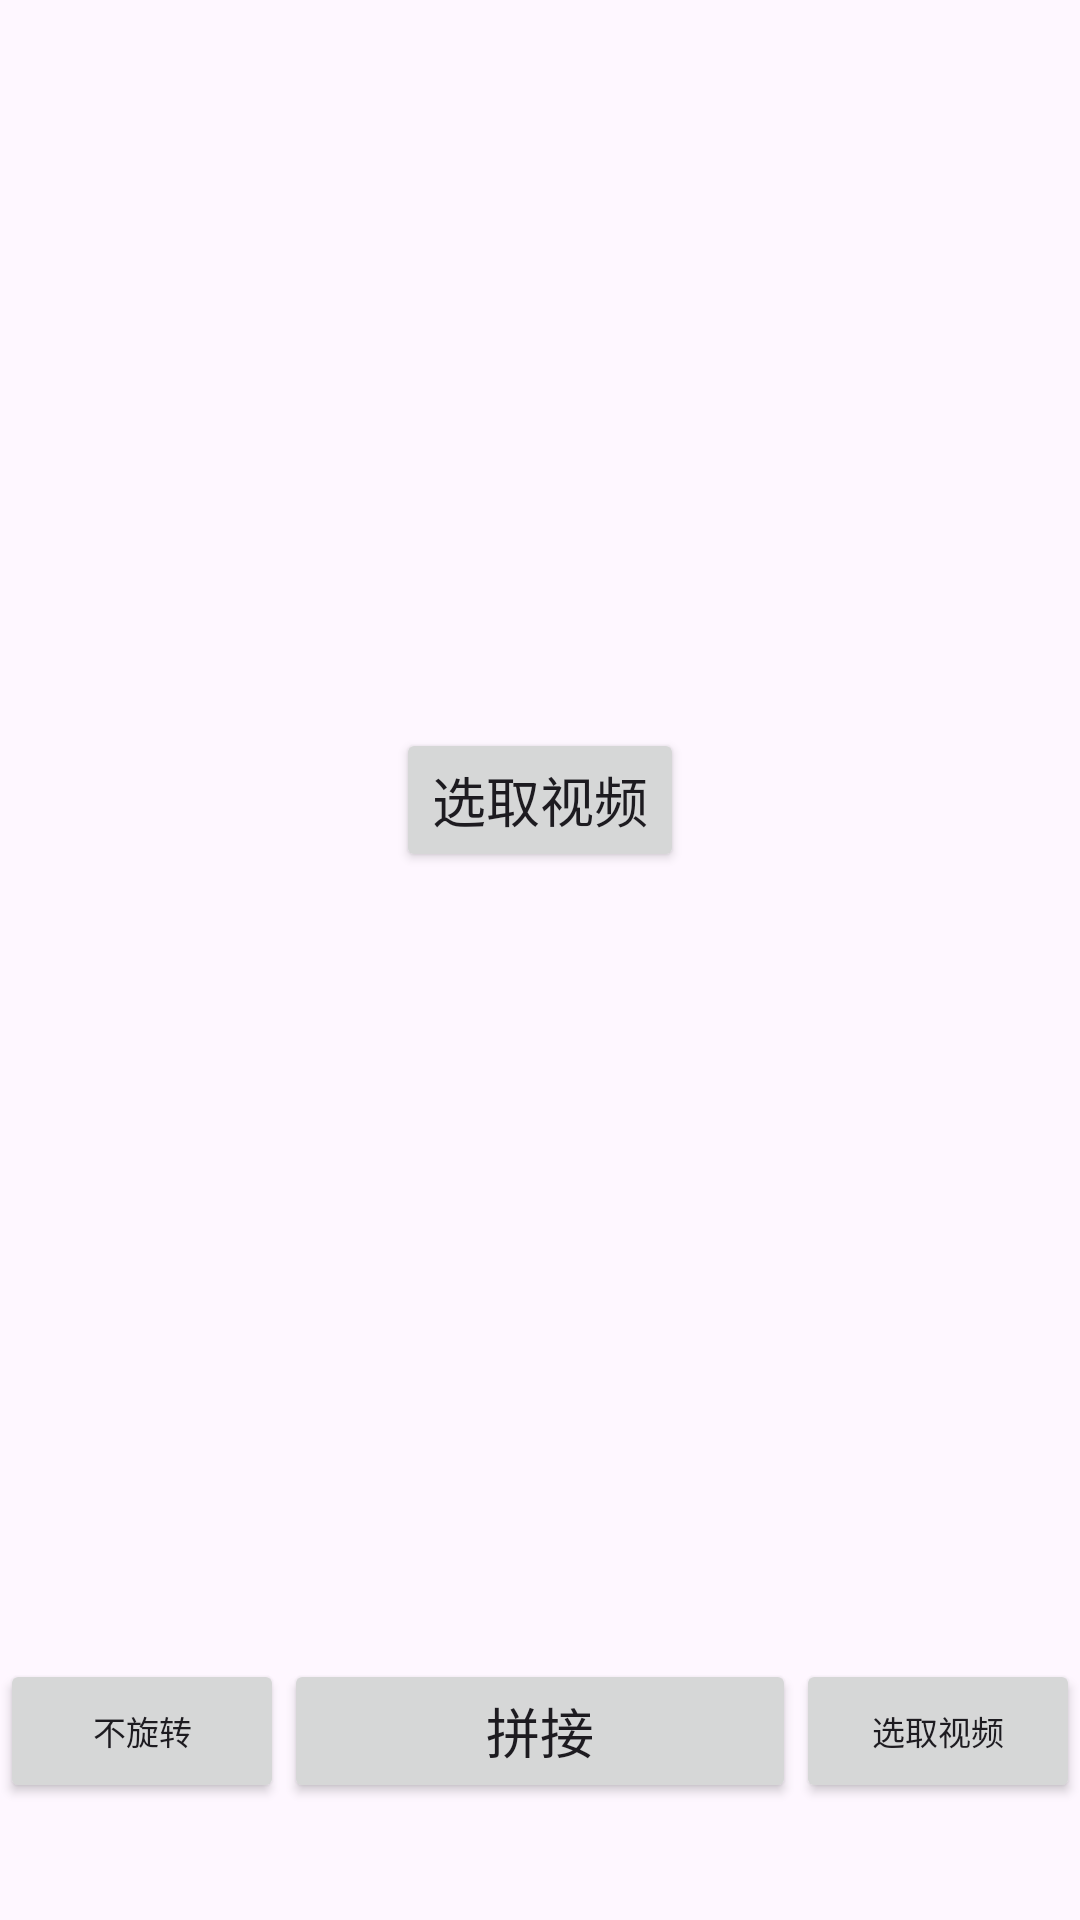

Produce the Android XML layout that renders to this screen, including the resource entries it uses.
<!-- AndroidManifest.xml: application theme Theme.DarcyVideoCutter -->
<!-- res/layout/activity_join.xml -->
<?xml version="1.0" encoding="utf-8"?>
<androidx.constraintlayout.widget.ConstraintLayout xmlns:android="http://schemas.android.com/apk/res/android"
    xmlns:app="http://schemas.android.com/apk/res-auto"
    xmlns:tools="http://schemas.android.com/tools"
    android:id="@+id/main"
    android:layout_width="match_parent"
    android:layout_height="match_parent"
    tools:context=".JoinActivity">

    <Space
        android:id="@+id/spaceBottom"
        android:layout_width="match_parent"
        android:layout_height="20dp"
        app:layout_constraintBottom_toBottomOf="parent" />

    <TextView
        android:id="@+id/tvInfo"
        android:layout_width="wrap_content"
        android:layout_height="wrap_content"
        android:text=""
        android:visibility="visible"
        app:layout_constraintBottom_toTopOf="@+id/spaceBottom"
        app:layout_constraintEnd_toEndOf="parent"
        app:layout_constraintStart_toStartOf="parent" />

    <Button
        android:id="@+id/btnClockScreenOrientation"
        android:layout_width="0dp"
        android:layout_height="wrap_content"
        android:text="@string/lock_screen_orientation"
        android:textSize="11sp"
        app:layout_constraintBottom_toTopOf="@+id/tvInfo"
        app:layout_constraintEnd_toStartOf="@+id/btnJoin"
        app:layout_constraintHorizontal_weight="1"
        app:layout_constraintStart_toStartOf="parent" />

    <Button
        android:id="@+id/btnJoin"
        android:layout_width="0dp"
        android:layout_height="wrap_content"
        android:text="@string/join_join"
        android:textSize="18sp"
        app:layout_constraintEnd_toStartOf="@+id/btnSelectVideo"
        app:layout_constraintHorizontal_weight="1.8"
        app:layout_constraintStart_toEndOf="@+id/btnClockScreenOrientation"
        app:layout_constraintTop_toTopOf="@+id/btnClockScreenOrientation" />

    <Button
        android:id="@+id/btnSelectVideo"
        android:layout_width="0dp"
        android:layout_height="wrap_content"
        android:text="@string/select_video"
        android:textSize="11sp"
        app:layout_constraintEnd_toEndOf="parent"
        app:layout_constraintHorizontal_weight="1"
        app:layout_constraintStart_toEndOf="@+id/btnJoin"
        app:layout_constraintTop_toTopOf="@+id/btnClockScreenOrientation" />

    <Space
        android:id="@+id/spaceTop"
        android:layout_width="match_parent"
        android:layout_height="20dp"
        app:layout_constraintBottom_toTopOf="@+id/btnJoin" />

    <androidx.viewpager2.widget.ViewPager2
        android:id="@+id/viewpager2"
        android:layout_width="match_parent"
        android:layout_height="0dp"
        app:layout_constraintBottom_toTopOf="@+id/spaceTop"
        app:layout_constraintTop_toTopOf="parent" />

    <Button
        android:id="@+id/btnSelectVideo2"
        android:layout_width="wrap_content"
        android:layout_height="wrap_content"
        android:text="@string/select_video"
        android:textSize="18sp"
        app:layout_constraintBottom_toBottomOf="@id/viewpager2"
        app:layout_constraintEnd_toEndOf="parent"
        app:layout_constraintStart_toStartOf="parent"
        app:layout_constraintTop_toTopOf="@id/viewpager2" />


    <ProgressBar
        android:id="@+id/progressBar"
        android:layout_width="60dp"
        android:layout_height="60dp"
        android:background="@color/cardview_shadow_start_color"
        android:visibility="gone"
        app:layout_constraintBottom_toBottomOf="parent"
        app:layout_constraintEnd_toEndOf="parent"
        app:layout_constraintStart_toStartOf="parent"
        app:layout_constraintTop_toTopOf="parent" />


</androidx.constraintlayout.widget.ConstraintLayout>
<!-- resources referenced by this layout -->
<resources>
  <string name="join_join">拼接</string>
  <string name="lock_screen_orientation">不旋转</string>
  <string name="select_video">选取视频</string>
  <style name="Theme.DarcyVideoCutter" parent="Base.Theme.DarcyVideoCutter" />
  <style name="Base.Theme.DarcyVideoCutter" parent="Theme.Material3.DayNight.NoActionBar">
          
          
          <item name="android:navigationBarColor">@android:color/transparent</item>
          <item name="android:statusBarColor">@android:color/transparent</item>
  
      </style>
</resources>
